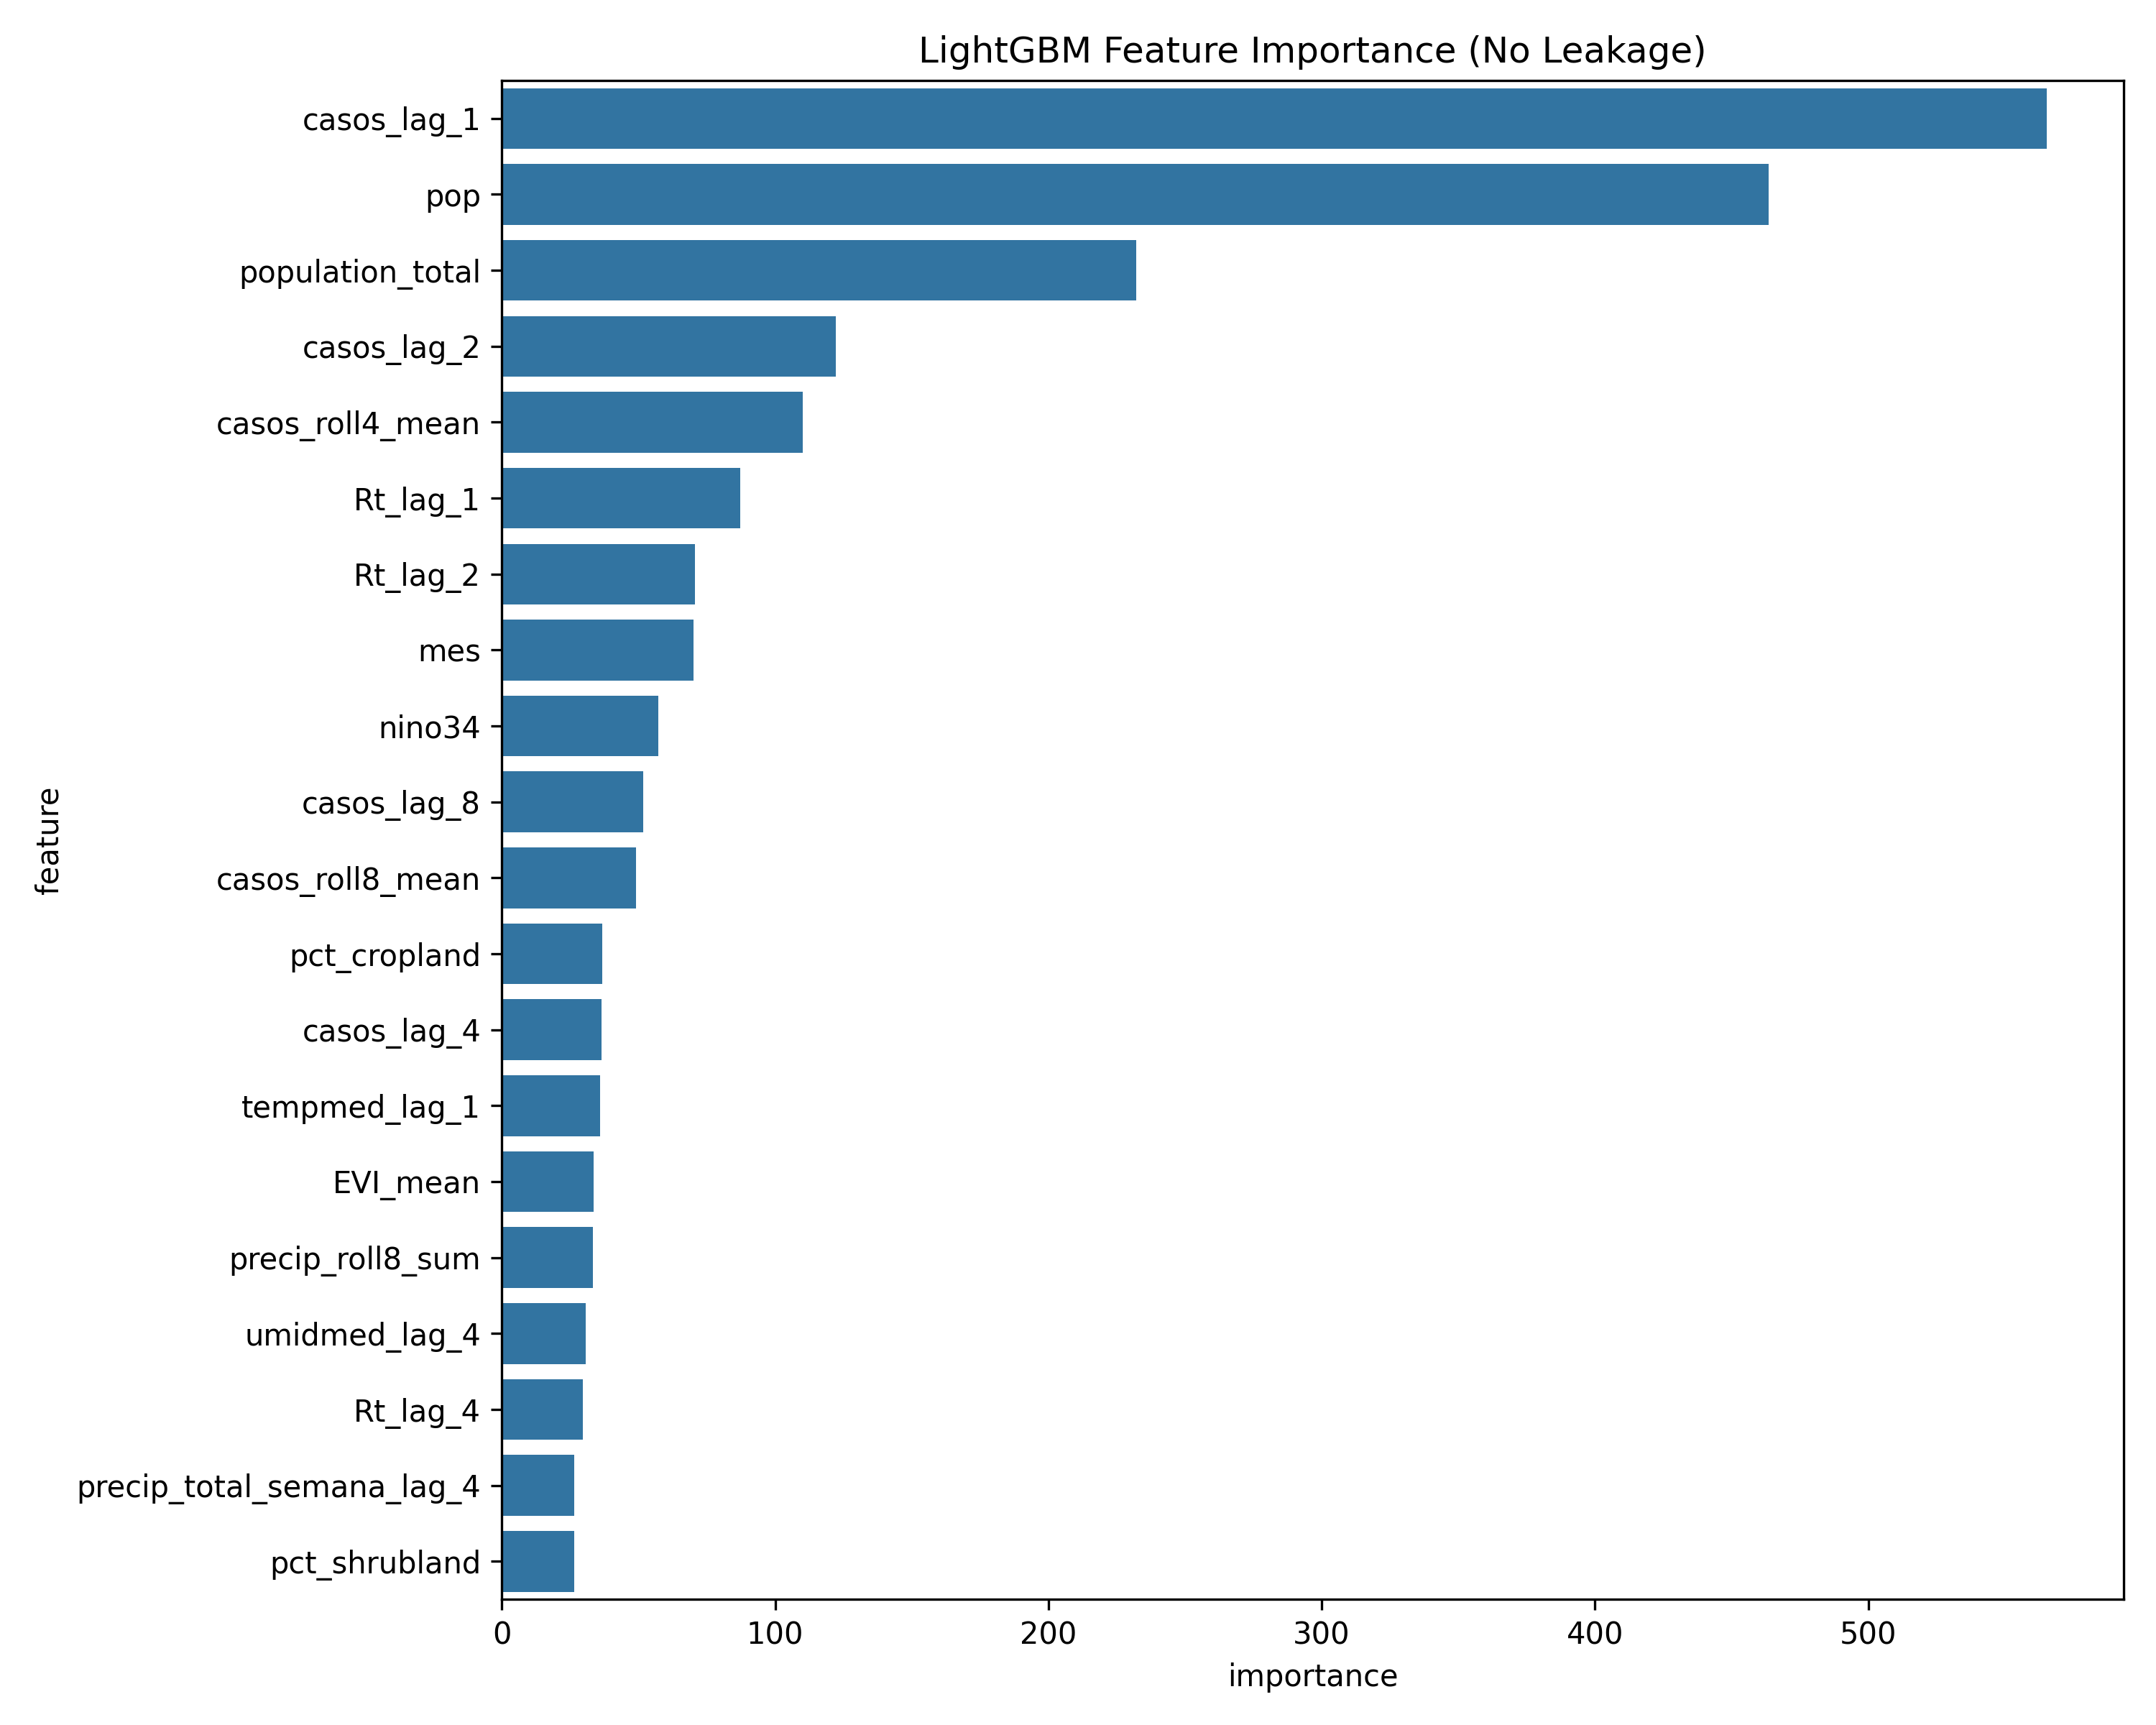

Values plotted in this chart, from the file beside it:
feature, importance
casos_lag_1, 565.2
pop, 463.6
population_total, 232.0
casos_lag_2, 122.2
casos_roll4_mean, 110.2
Rt_lag_1, 87.2
Rt_lag_2, 70.6
mes, 70.0
nino34, 57.2
casos_lag_8, 51.8
casos_roll8_mean, 49.0
pct_cropland, 36.6
casos_lag_4, 36.4
tempmed_lag_1, 36.0
EVI_mean, 33.6
precip_roll8_sum, 33.2
umidmed_lag_4, 30.8
Rt_lag_4, 29.6
precip_total_semana_lag_4, 26.6
pct_shrubland, 26.6
pct_tree_cover, 25.4
soi, 24.0
area_km2, 23.8
tempmin, 23.0
LST_Night_mean, 21.2
tempmed_lag_4, 21.0
pct_builtup, 20.6
population_density, 20.6
pct_wetland, 19.0
precip_roll4_sum, 19.0
NDVI_mean, 19.0
garbage_collection_pct, 18.8
LST_Day_mean, 18.2
pct_grassland, 18.0
aging_index, 17.4
pct_water, 17.2
precip_total_semana, 17.2
male_population_pct, 16.6
umidmax, 15.4
elev_mean, 14.8
tempmed_roll8_mean, 14.4
n_pixels, 13.4
precip_total_semana_lag_1, 13.4
water_supply_pct, 13.0
precip_max_semana, 12.0
LST_Day_std, 12.0
tempmed, 12.0
LST_Night_std, 11.8
median_age, 11.4
pct_bare_sparse, 11.4
elev_max, 11.4
NDVI_std, 11.0
sewage_pct, 10.6
umidmed_lag_1, 10.6
umidmed, 10.4
tempmax, 10.2
EVI_std, 9.4
tempmed_roll4_mean, 7.8
elev_min, 7.4
precip_media_semana, 6.6
... 6 more rows
